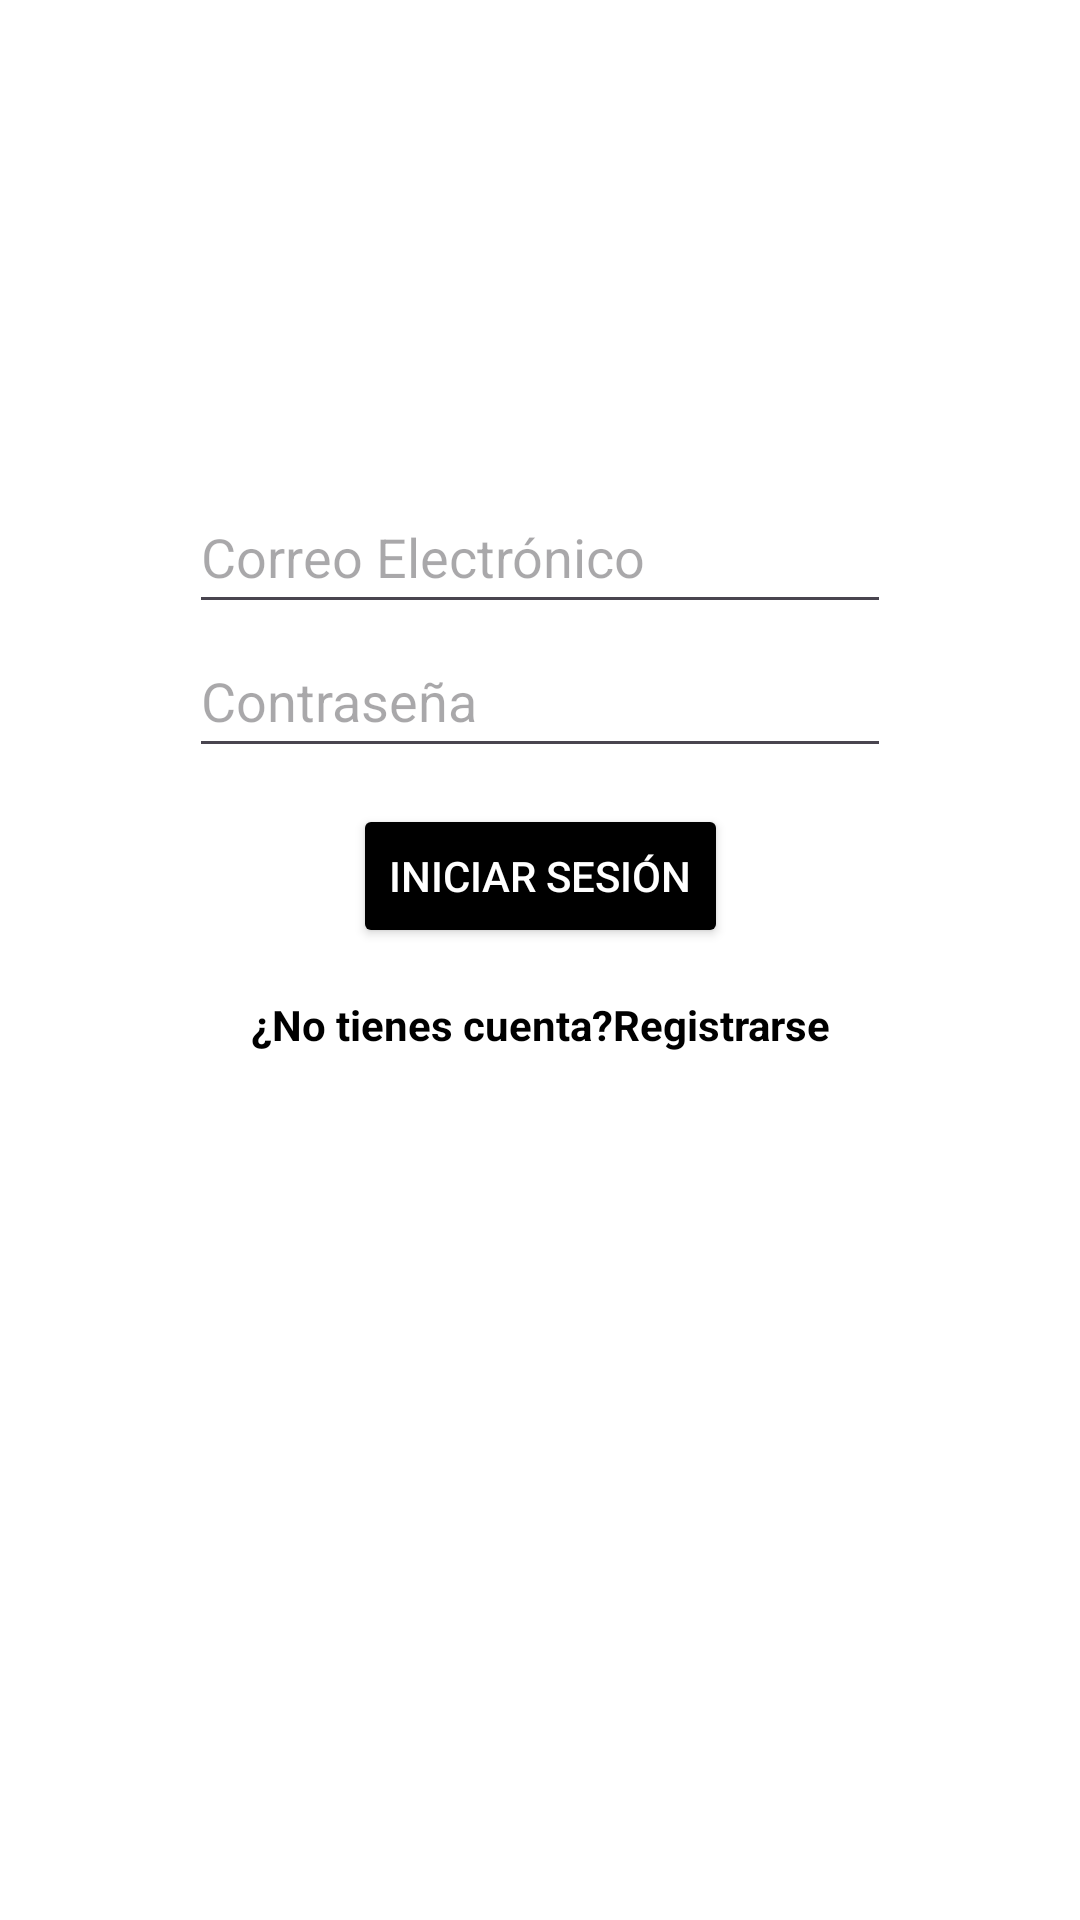

Produce the Android XML layout that renders to this screen, including the resource entries it uses.
<!-- AndroidManifest.xml: application theme Theme.Practico2_DSM -->
<!-- res/layout/activity_login.xml -->
<?xml version="1.0" encoding="utf-8"?>
<androidx.constraintlayout.widget.ConstraintLayout xmlns:android="http://schemas.android.com/apk/res/android"
    xmlns:app="http://schemas.android.com/apk/res-auto"
    xmlns:tools="http://schemas.android.com/tools"
    android:id="@+id/main"
    android:layout_width="match_parent"
    android:layout_height="match_parent"
    tools:context=".LoginActivity"
    android:background="@color/white">

    <EditText
        android:id="@+id/txtEmailAddress"
        android:layout_width="234dp"
        android:layout_height="48dp"
        android:layout_marginTop="160dp"
        android:layout_marginBottom="12dp"
        android:hint="Correo Electrónico"
        android:inputType="textEmailAddress"
        android:textColor="@color/black"
        app:layout_constraintEnd_toEndOf="parent"
        app:layout_constraintStart_toStartOf="parent"
        app:layout_constraintTop_toTopOf="parent" />

    <EditText
        android:id="@+id/txtPassword"
        android:layout_width="234dp"
        android:layout_height="48dp"
        android:layout_marginBottom="12dp"
        android:hint="Contraseña"
        android:inputType="textPassword"
        android:textColor="@color/black"
        app:layout_constraintEnd_toEndOf="parent"
        app:layout_constraintStart_toStartOf="parent"
        app:layout_constraintTop_toBottomOf="@+id/txtEmailAddress" />

    <Button
        android:id="@+id/btnLogin"
        android:layout_width="wrap_content"
        android:layout_height="wrap_content"
        android:layout_marginTop="12dp"
        android:backgroundTint="@color/black"
        android:text="Iniciar Sesión"
        android:textColor="@color/white"
        app:layout_constraintEnd_toEndOf="parent"
        app:layout_constraintStart_toStartOf="parent"
        app:layout_constraintTop_toBottomOf="@+id/txtPassword" />

    <LinearLayout
        android:id="@+id/llLinearLayout"
        android:layout_width="560dp"
        android:layout_height="wrap_content"
        android:orientation="horizontal"
        android:gravity="center"
        android:layout_marginTop="16dp"
        app:layout_constraintEnd_toEndOf="parent"
        app:layout_constraintStart_toStartOf="parent"
        app:layout_constraintTop_toBottomOf="@+id/btnLogin">

        <TextView
            android:id="@+id/tvTextView"
            android:layout_width="wrap_content"
            android:layout_height="wrap_content"
            android:text="¿No tienes cuenta?"
            android:textColor="@color/black"
            android:textSize="14sp"
            android:textStyle="bold" />

        <TextView
            android:id="@+id/textViewRegister"
            android:layout_width="wrap_content"
            android:layout_height="wrap_content"
            android:text="Registrarse"
            android:textColor="@color/black"
            android:textSize="14sp"
            android:textStyle="bold" />

    </LinearLayout>

</androidx.constraintlayout.widget.ConstraintLayout>
<!-- resources referenced by this layout -->
<resources>
  <style name="Theme.Practico2_DSM" parent="Base.Theme.Practico2_DSM" />
  <style name="Base.Theme.Practico2_DSM" parent="Theme.Material3.DayNight.NoActionBar">
          
          
      </style>
  <!-- not gathered from this repository: default colours our renderer supplied (Android Studio template values) -->
  <color name="black">#FF000000</color>
  <color name="white">#FFFFFFFF</color>
</resources>
